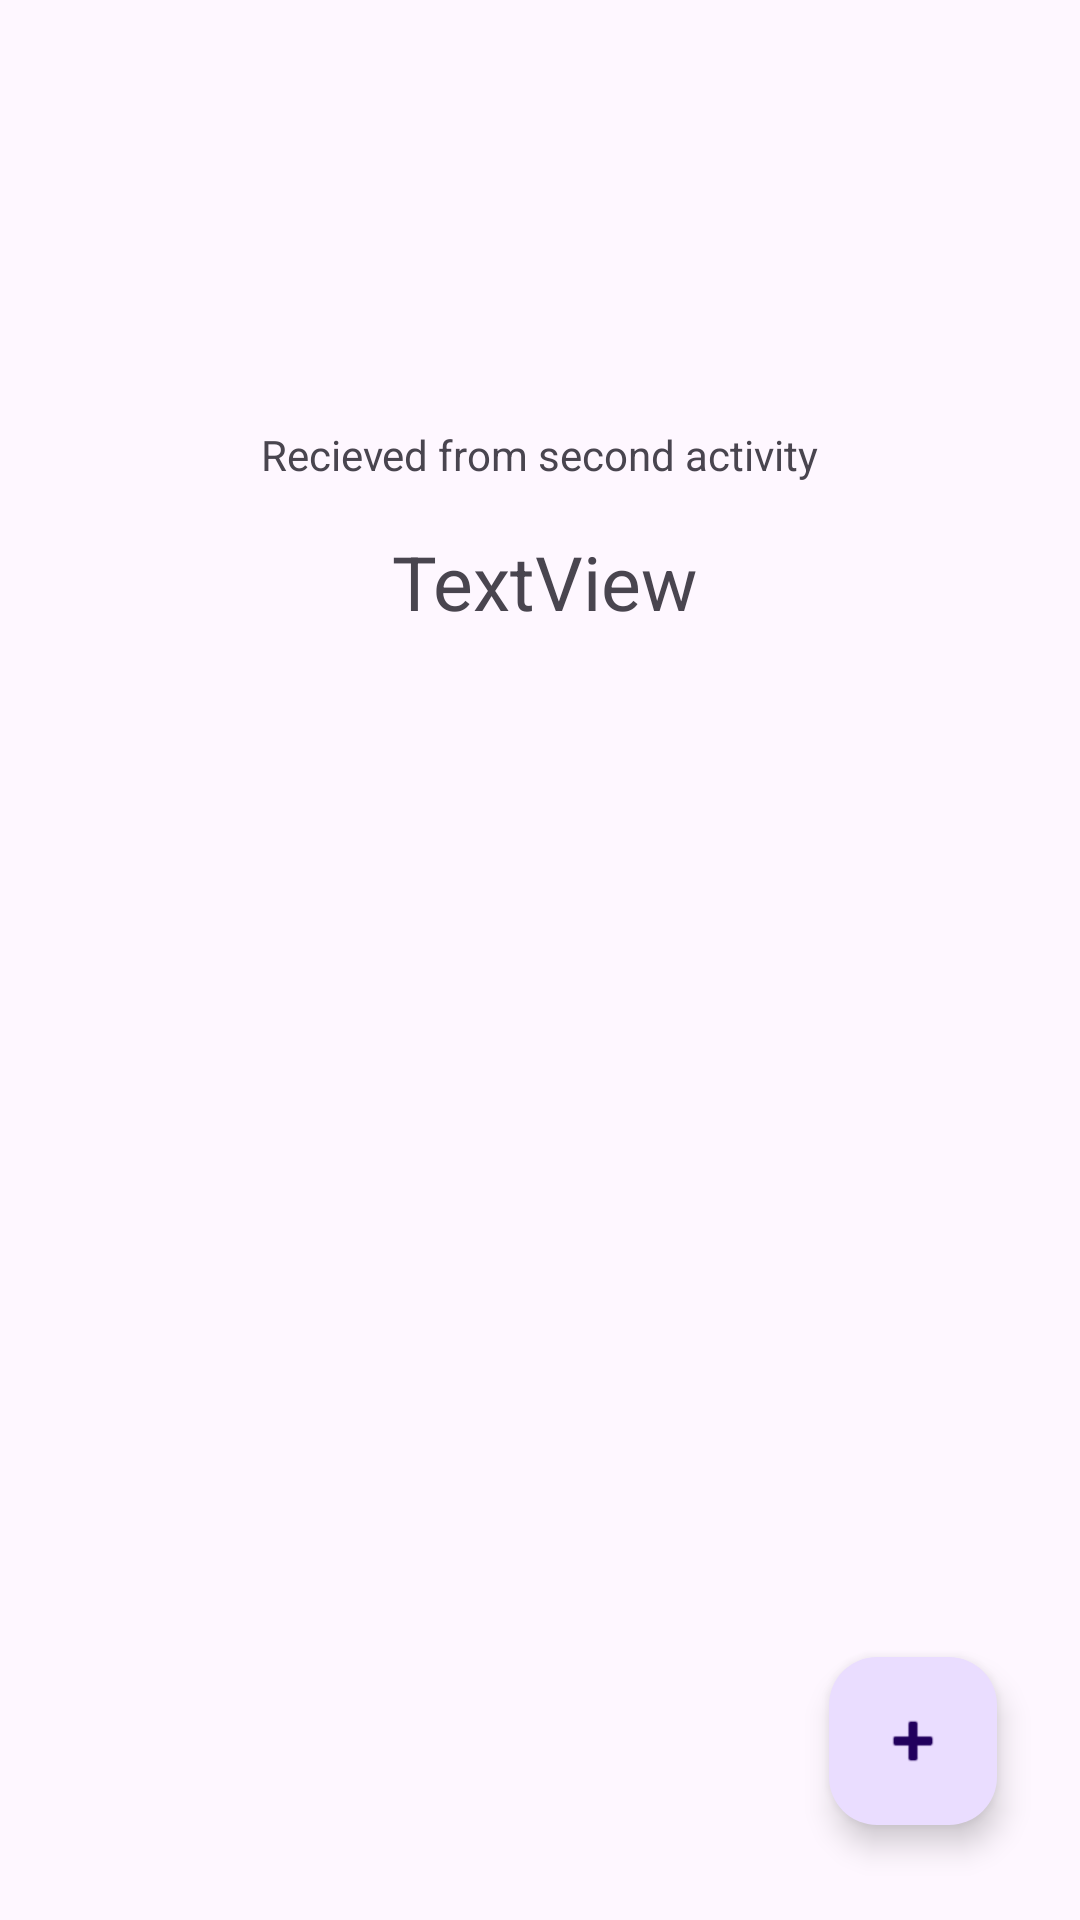

The Android layout XML behind this screen, and the referenced resources:
<!-- AndroidManifest.xml: application theme Theme.StartActivityForResultExample -->
<!-- res/layout/activity_main.xml -->
<?xml version="1.0" encoding="utf-8"?>
<androidx.constraintlayout.widget.ConstraintLayout xmlns:android="http://schemas.android.com/apk/res/android"
    xmlns:app="http://schemas.android.com/apk/res-auto"
    xmlns:tools="http://schemas.android.com/tools"
    android:layout_width="match_parent"
    android:layout_height="match_parent"
    tools:context=".MainActivity">

    <com.google.android.material.floatingactionbutton.FloatingActionButton
        android:id="@+id/floatingActionButton"
        android:layout_width="wrap_content"
        android:layout_height="wrap_content"
        android:clickable="true"
        app:layout_constraintBottom_toBottomOf="parent"
        app:layout_constraintEnd_toEndOf="parent"
        app:layout_constraintHorizontal_bias="0.909"
        app:layout_constraintStart_toStartOf="parent"
        app:layout_constraintTop_toTopOf="parent"
        app:layout_constraintVertical_bias="0.946"
        app:srcCompat="@android:drawable/ic_input_add"
        tools:ignore="SpeakableTextPresentCheck" />

    <TextView
        android:id="@+id/textView"
        android:layout_width="wrap_content"
        android:layout_height="wrap_content"
        android:layout_marginTop="142dp"
        android:text="Recieved from second activity"
        app:layout_constraintEnd_toEndOf="parent"
        app:layout_constraintStart_toStartOf="parent"
        app:layout_constraintTop_toTopOf="parent" />

    <TextView
        android:id="@+id/textViewRecieveText"
        android:layout_width="wrap_content"
        android:layout_height="wrap_content"
        android:layout_marginStart="177dp"
        android:layout_marginTop="16dp"
        android:layout_marginEnd="174dp"
        android:text="TextView"
        android:textSize="25dp"
        app:layout_constraintEnd_toEndOf="parent"
        app:layout_constraintStart_toStartOf="parent"
        app:layout_constraintTop_toBottomOf="@+id/textView" />

</androidx.constraintlayout.widget.ConstraintLayout>
<!-- resources referenced by this layout -->
<resources>
  <style name="Theme.StartActivityForResultExample" parent="Base.Theme.StartActivityForResultExample" />
  <style name="Base.Theme.StartActivityForResultExample" parent="Theme.Material3.DayNight.NoActionBar">
          
          
      </style>
</resources>
